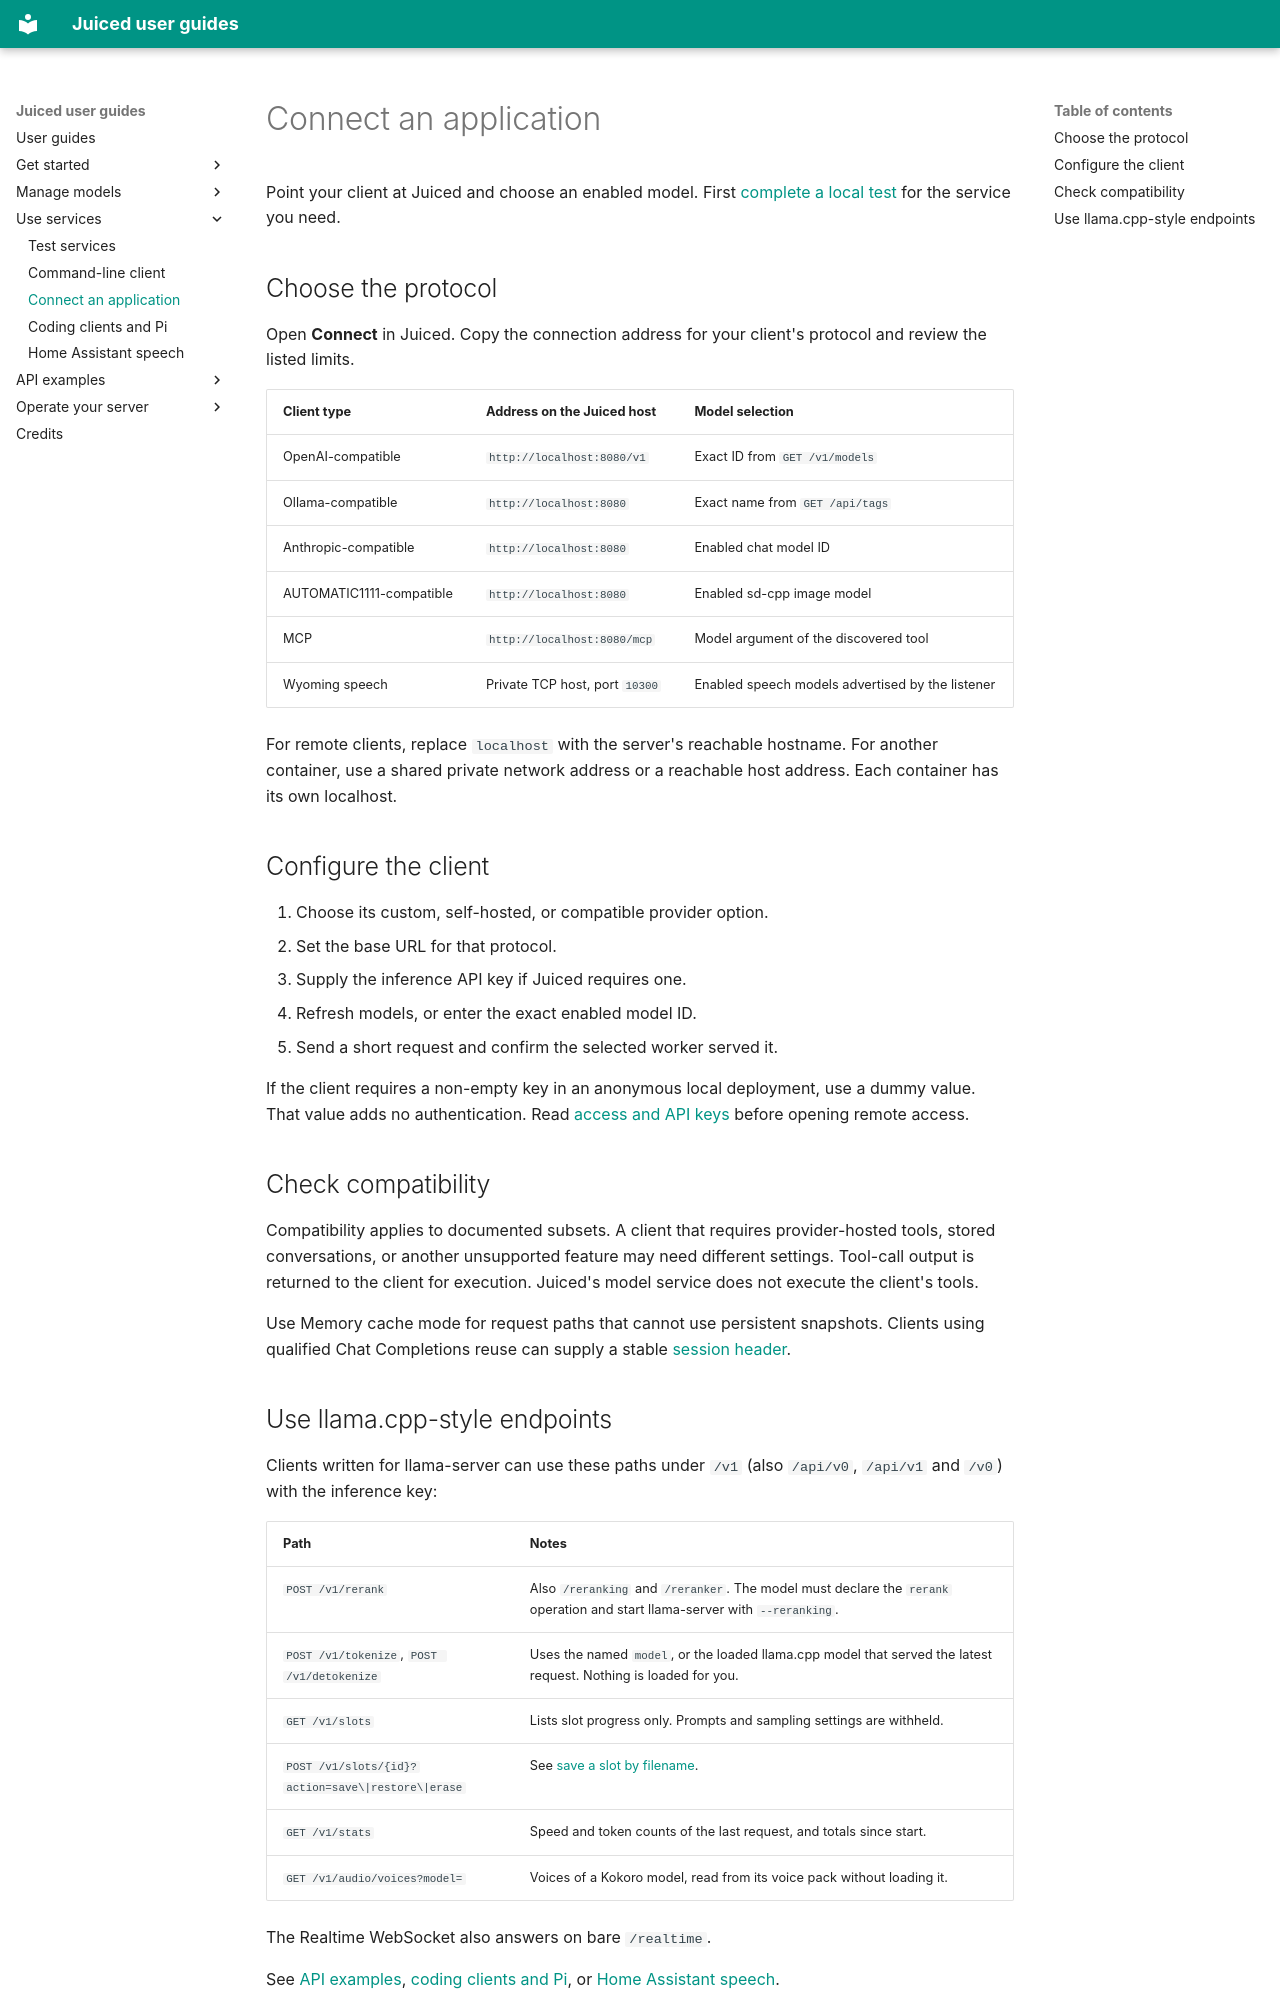

repository: Nulifyer/Juiced · page: integrations/index.html · generator: mkdocs

# Connect an application

Point your client at Juiced and choose an enabled model.
First [complete a local test](../guide/testing.md) for the service you need.

## Choose the protocol

Open **Connect** in Juiced. Copy the connection address for your client's
protocol and review the listed limits.

| Client type | Address on the Juiced host | Model selection |
| --- | --- | --- |
| OpenAI-compatible | `http://localhost:8080/v1` | Exact ID from `GET /v1/models` |
| Ollama-compatible | `http://localhost:8080` | Exact name from `GET /api/tags` |
| Anthropic-compatible | `http://localhost:8080` | Enabled chat model ID |
| AUTOMATIC1111-compatible | `http://localhost:8080` | Enabled sd-cpp image model |
| MCP | `http://localhost:8080/mcp` | Model argument of the discovered tool |
| Wyoming speech | Private TCP host, port `10300` | Enabled speech models advertised by the listener |

For remote clients, replace `localhost` with the server's reachable hostname.
For another container, use a shared private network address or a reachable host
address. Each container has its own localhost.

## Configure the client

1. Choose its custom, self-hosted, or compatible provider option.
2. Set the base URL for that protocol.
3. Supply the inference API key if Juiced requires one.
4. Refresh models, or enter the exact enabled model ID.
5. Send a short request and confirm the selected worker served it.

If the client requires a non-empty key in an anonymous local deployment, use a
dummy value. That value adds no authentication. Read
[access and API keys](../guide/access.md) before opening remote access.

## Check compatibility

Compatibility applies to documented subsets. A client that requires provider-hosted
tools, stored conversations, or another unsupported feature may need different
settings. Tool-call output is returned to the client for execution.
Juiced's model service does not execute the client's tools.

Use Memory cache mode for request paths that cannot use persistent snapshots.
Clients using qualified Chat Completions reuse can supply a stable
[session header](../guide/cache.md).
